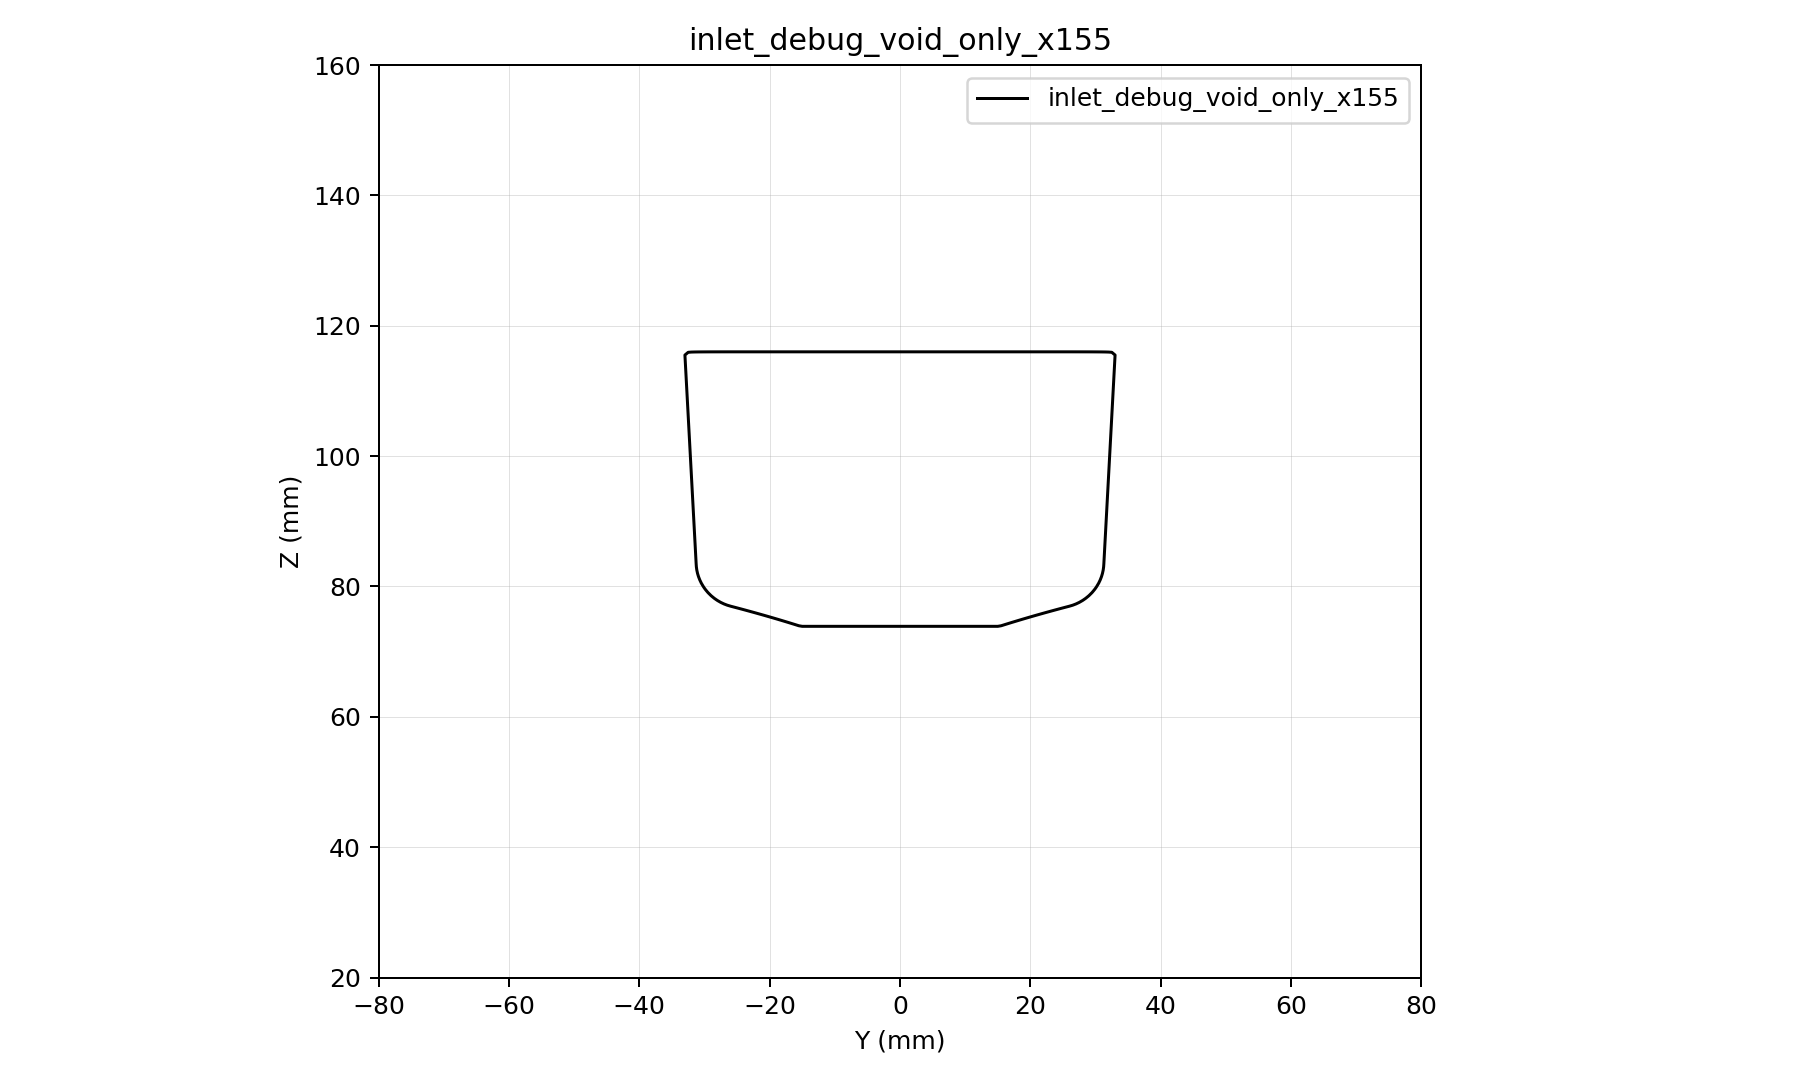

The table this chart was drawn from, first rows:
y, z, d
-80, 20, 75.31
-79.5, 20, 74.95
-79, 20, 74.59
-78.5, 20, 74.23
-78, 20, 73.88
-77.5, 20, 73.53
-77, 20, 73.18
-76.5, 20, 72.83
-76, 20, 72.48
-75.5, 20, 72.13
-75, 20, 71.79
-74.5, 20, 71.45
-74, 20, 71.11
-73.5, 20, 70.77
-73, 20, 70.43
-72.5, 20, 70.09
-72, 20, 69.76
-71.5, 20, 69.43
-71, 20, 69.1
-70.5, 20, 68.77
-70, 20, 68.44
-69.5, 20, 68.12
-69, 20, 67.79
-68.5, 20, 67.47
-68, 20, 67.15
-67.5, 20, 66.83
-67, 20, 66.52
-66.5, 20, 66.21
-66, 20, 65.9
-65.5, 20, 65.59
-65, 20, 65.28
-64.5, 20, 64.97
-64, 20, 64.67
-63.5, 20, 64.37
-63, 20, 64.07
-62.5, 20, 63.78
-62, 20, 63.48
-61.5, 20, 63.19
-61, 20, 62.9
-60.5, 20, 62.62
-60, 20, 62.33
-59.5, 20, 62.05
-59, 20, 61.77
-58.5, 20, 61.5
-58, 20, 61.22
-57.5, 20, 60.95
-57, 20, 60.68
-56.5, 20, 60.41
-56, 20, 60.15
-55.5, 20, 59.89
-55, 20, 59.63
-54.5, 20, 59.37
-54, 20, 59.12
-53.5, 20, 58.87
-53, 20, 58.62
-52.5, 20, 58.38
-52, 20, 58.14
-51.5, 20, 57.9
-51, 20, 57.66
-50.5, 20, 57.43
... 90,141 more rows
